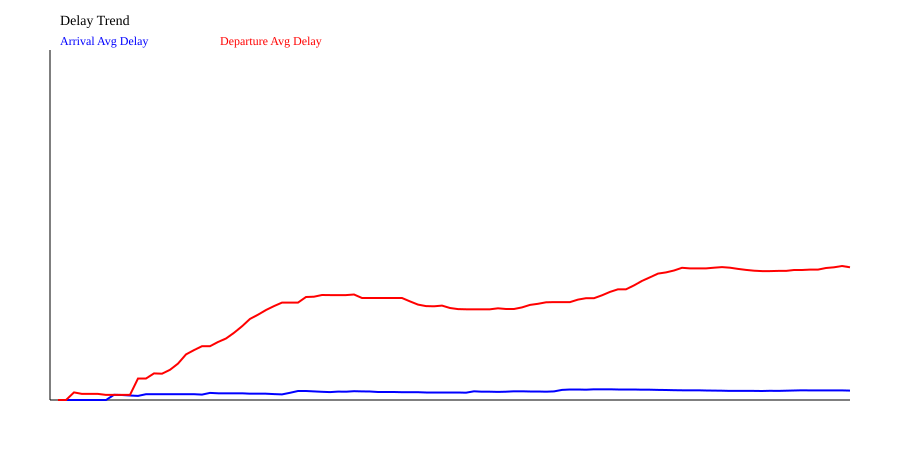

Data behind this chart, as committed beside it:
sim_time_s, avg_arrival_delay_s, max_arrival_delay_s, avg_departure_delay_s, max_departure_delay_s
60, 0.00, 0.00, 0.00, 0.00
120, 0.00, 0.00, 0.00, 0.00
180, 0.00, 0.00, 9.25, 37.00
240, 0.00, 0.00, 7.40, 37.00
300, 0.00, 0.00, 7.40, 37.00
360, 0.00, 0.00, 7.40, 37.00
420, 0.00, 0.00, 6.17, 37.00
480, 6.38, 48.00, 6.17, 37.00
540, 6.11, 48.00, 6.17, 37.00
600, 5.45, 48.00, 6.17, 37.00
660, 5.00, 48.00, 26.14, 146
720, 7.08, 48.00, 26.14, 146
780, 7.08, 48.00, 32.25, 146
840, 7.08, 48.00, 31.89, 146
900, 7.08, 48.00, 36.70, 146
960, 7.08, 48.00, 44.18, 146
1020, 7.08, 48.00, 55.33, 178
1080, 7.08, 48.00, 60.54, 178
1140, 6.57, 48.00, 65.36, 178
1200, 8.67, 48.00, 65.36, 178
1260, 8.13, 48.00, 70.40, 178
1320, 8.13, 48.00, 74.63, 178
1380, 8.13, 48.00, 81.59, 193
1440, 8.13, 48.00, 89.50, 224
1500, 7.65, 48.00, 98.53, 261
1560, 7.65, 48.00, 103.5, 261
1620, 7.65, 48.00, 109.3, 261
1680, 7.22, 48.00, 114, 261
1740, 6.84, 48.00, 118.2, 261
1800, 8.71, 49.00, 118.2, 261
1860, 10.87, 53.00, 118.2, 261
1920, 10.87, 53.00, 125.1, 284
1980, 10.42, 53.00, 125.4, 284
2040, 10.00, 53.00, 127.5, 284
2100, 9.62, 53.00, 127.4, 284
2160, 10.22, 53.00, 127.4, 284
2220, 10.03, 53.00, 127.4, 284
2280, 10.73, 53.00, 128.1, 284
2340, 10.45, 53.00, 123.9, 284
2400, 10.31, 53.00, 123.9, 284
2460, 9.71, 53.00, 123.9, 284
2520, 9.71, 53.00, 123.9, 284
2580, 9.71, 53.00, 123.9, 284
2640, 9.43, 53.00, 123.9, 284
2700, 9.43, 53.00, 119.7, 284
2760, 9.43, 53.00, 115.9, 284
2820, 9.17, 53.00, 114, 284
2880, 9.17, 53.00, 113.8, 284
2940, 9.17, 53.00, 114.6, 284
3000, 9.17, 53.00, 111.8, 284
3060, 9.17, 53.00, 110.4, 284
3120, 8.92, 53.00, 110.1, 284
3180, 10.59, 53.00, 110.1, 284
3240, 10.12, 53.00, 110.1, 284
3300, 10.12, 53.00, 110.1, 284
3360, 9.88, 53.00, 111.3, 284
3420, 10.09, 53.00, 110.5, 284
3480, 10.52, 53.00, 110.5, 284
3540, 10.52, 53.00, 112.4, 284
3600, 10.29, 53.00, 115.5, 284
... 41 more rows
